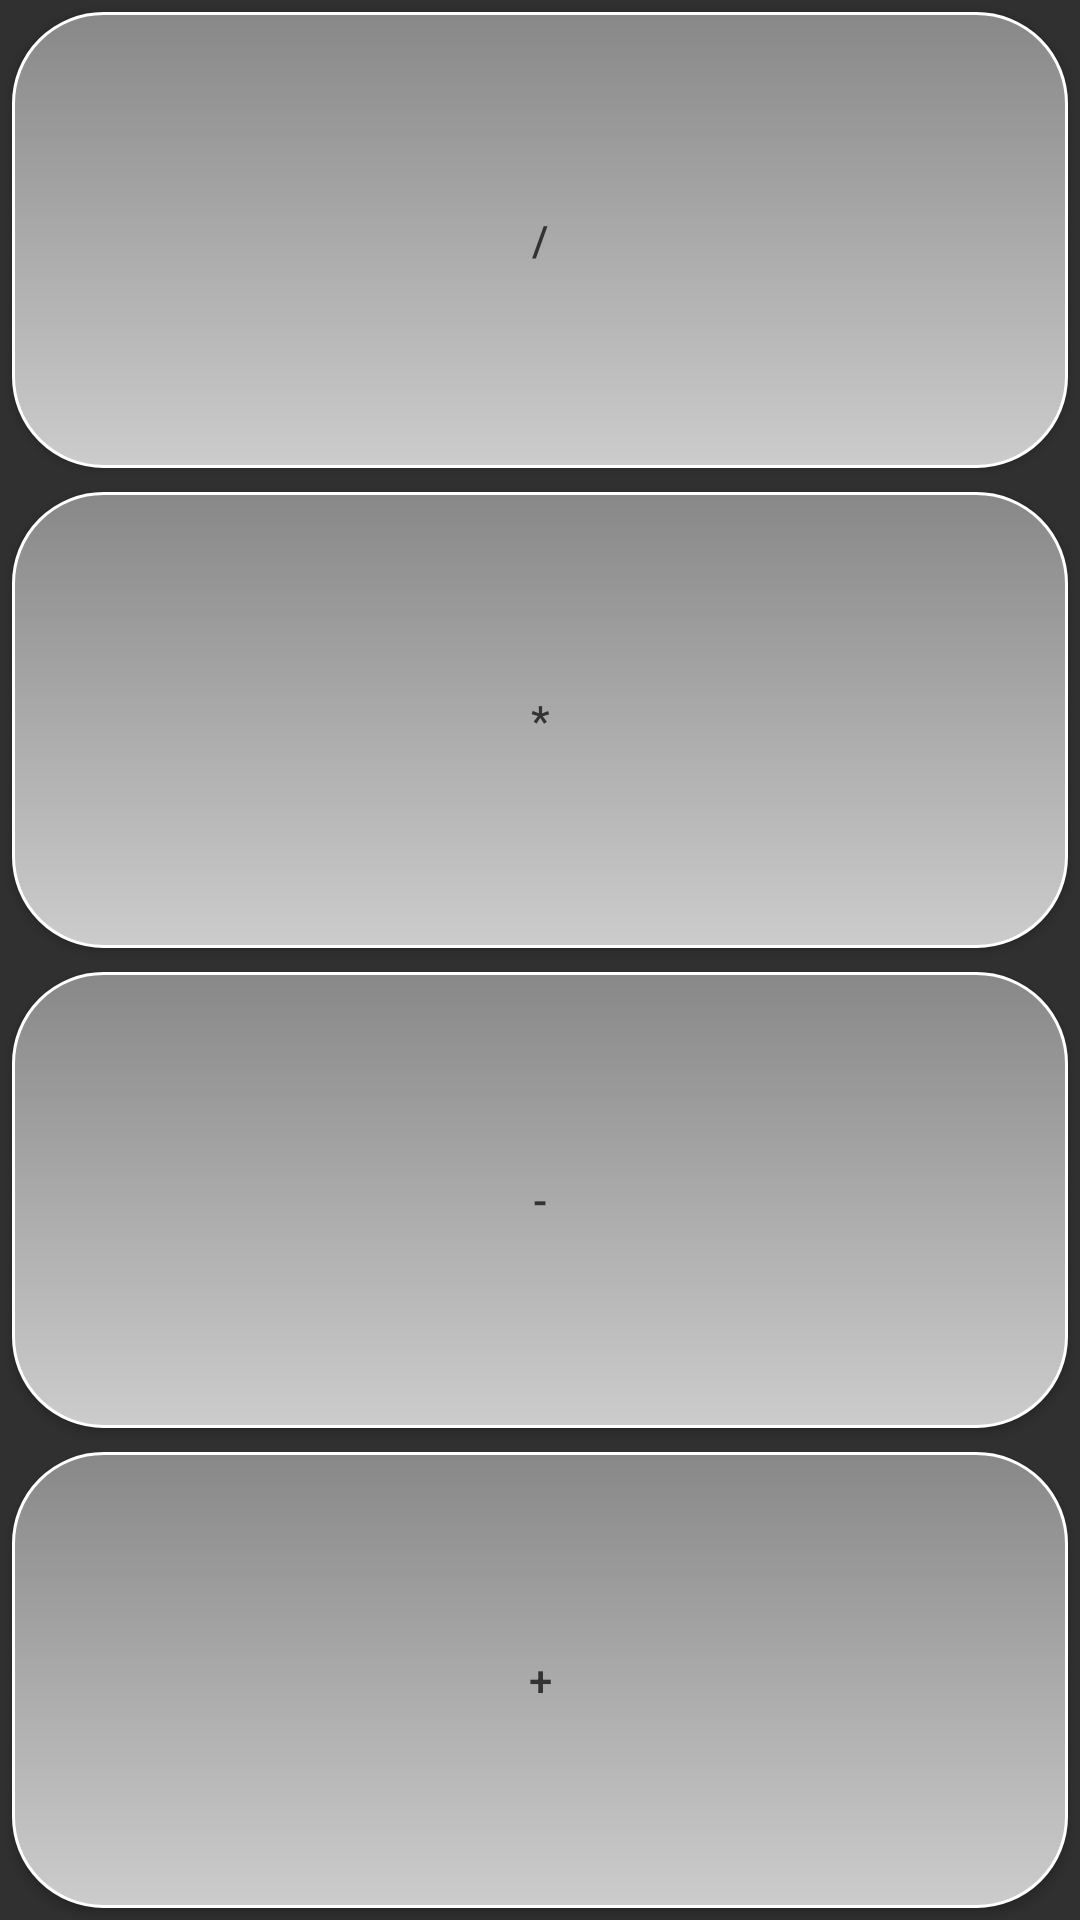

Layout XML and referenced resources for this Android screen:
<!-- AndroidManifest.xml: application theme AppTheme -->
<!-- res/layout/include_ops_basic.xml -->
<?xml version="1.0" encoding="utf-8"?>
<LinearLayout
    xmlns:android="http://schemas.android.com/apk/res/android"
    android:layout_width="match_parent"
    android:layout_height="match_parent"
    android:orientation="vertical">

    <Button
        android:id="@+id/btnOpDivide"
        style="@style/Button.FullWidth"
        android:text="/"
        android:onClick="hitOperation"
        android:background="@drawable/button_secondary_background" />

    <Button
        android:id="@+id/btnOpMultiply"
        style="@style/Button.FullWidth"
        android:text="*"
        android:onClick="hitOperation"
        android:background="@drawable/button_secondary_background" />

    <Button
        android:id="@+id/btnOpMinus"
        style="@style/Button.FullWidth"
        android:text="-"
        android:onClick="hitOperation"
        android:background="@drawable/button_secondary_background" />

    <Button
        android:id="@+id/btnOpSum"
        style="@style/Button.FullWidth"
        android:text="+"
        android:onClick="hitOperation"
        android:background="@drawable/button_secondary_background" />

</LinearLayout>
<!-- resources referenced by this layout -->
<resources>
  <!-- drawable button_secondary_background (drawable) -->
  <?xml version="1.0" encoding="utf-8"?>
  <selector
      xmlns:android="http://schemas.android.com/apk/res/android" >
      <item android:state_pressed="true" >
          <shape android:shape="rectangle" >
              <corners android:radius="@dimen/radius" />
              <stroke
                  android:width="1dip"
                  android:color="@color/colorWhite" />
              <gradient
                  android:angle="-90"
                  android:startColor="@color/colorGrey"
                  android:endColor="@color/colorGrey" />
          </shape>
      </item>
      <item android:state_focused="true">
          <shape android:shape="rectangle" >
              <corners android:radius="@dimen/radius" />
              <stroke
                  android:width="1dip"
                  android:color="@color/colorWhite" />
              <gradient
                  android:angle="-90"
                  android:startColor="@color/colorGreyLight"
                  android:endColor="@color/colorGreyLight" />
          </shape>
      </item>
      <item>
          <shape android:shape="rectangle" >
              <corners android:radius="@dimen/radius" />
              <stroke
                  android:width="1dip"
                  android:color="@color/colorWhite" />
              <gradient
                  android:angle="-90"
                  android:startColor="@color/colorGrey"
                  android:endColor="@color/colorGreyLight" />
          </shape>
      </item>
  </selector>
  <style name="Button.FullWidth" parent="Button">
          <item name="android:layout_width">match_parent</item>
          <item name="android:layout_height">0dp</item>
      </style>
  <style name="AppTheme" parent="Theme.AppCompat.NoActionBar">
          
          <item name="colorPrimary">@color/colorPrimary</item>
          <item name="colorPrimaryDark">@color/colorPrimaryDark</item>
          <item name="colorAccent">@color/colorAccent</item>
      </style>
  <dimen name="radius">30dp</dimen>
  <color name="colorWhite">#fff</color>
  <color name="colorGrey">#888</color>
  <color name="colorGreyLight">#ccc</color>
  <style name="Button">
          <item name="android:layout_width">wrap_content</item>
          <item name="android:layout_height">wrap_content</item>
          <item name="android:layout_weight">1</item>
          <item name="android:background">@drawable/button_default_background</item>
          <item name="android:textColor">@color/colorGreyDark</item>
          <item name="android:layout_margin">@dimen/spacing_small</item>
      </style>
  <color name="colorPrimary">#07DAE0</color>
  <color name="colorPrimaryDark">#139FA3</color>
  <color name="colorAccent">#D81B60</color>
  <color name="colorGreyDark">#333</color>
  <dimen name="spacing_small">4.0dip</dimen>
</resources>
